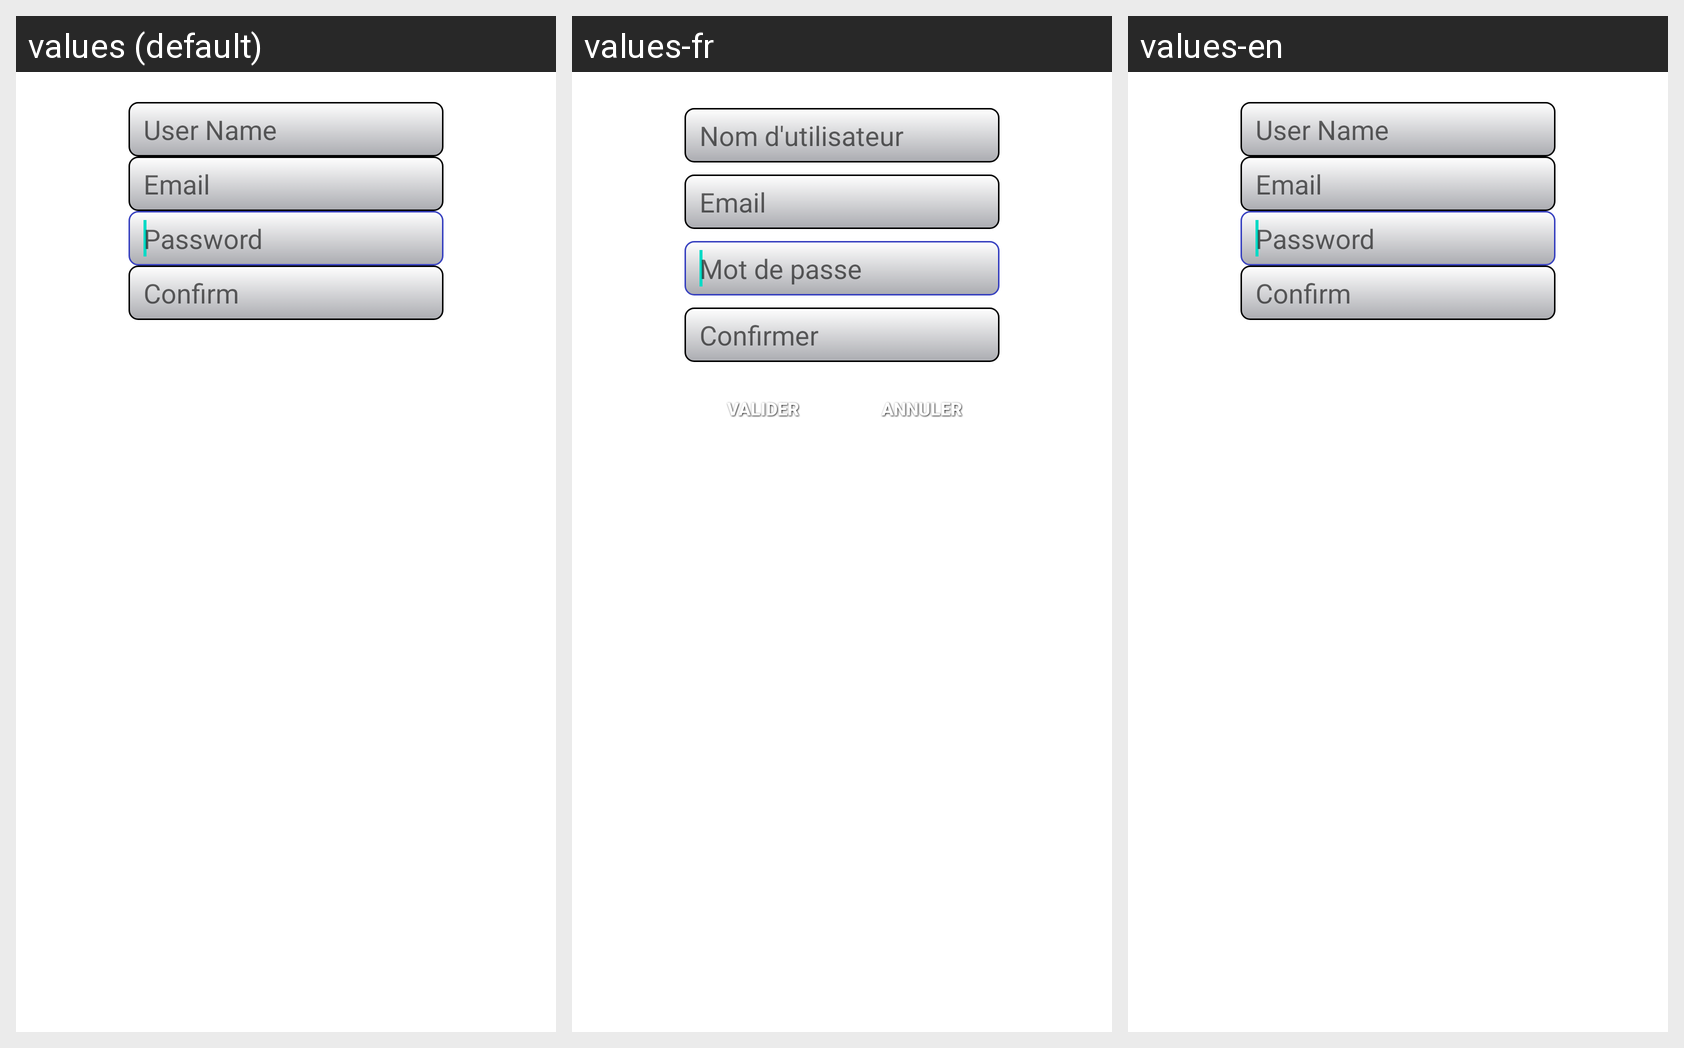

Locale-by-locale string values for the Android screen shown in this grid:
Android screen res/layout/register_activity.xml rendered under 3 locales, left to right: values (default), values-fr, values-en. Device: Nexus 5 (rendered at 1080×1920; each locale shown at half size, 540×960, under a caption strip naming it); theme Theme.MaterialComponents.DayNight.NoActionBar.
Strings drawn on this screen, with the default value and each locale's value (text and hints the layout hard-codes, and strings that could not be matched under every locale, appear in the picture but are not listed):

username
  values: User Name
  values-fr: Nom d'utilisateur
  values-en: User Name

email
  values: Email
  values-fr: Email
  values-en: Email

password
  values: Password
  values-fr: Mot de passe
  values-en: Password

password_confirmation
  values: Confirm
  values-fr: Confirmer
  values-en: Confirm

confirm
  values: Confirm
  values-fr: Valider
  values-en: Confirm
